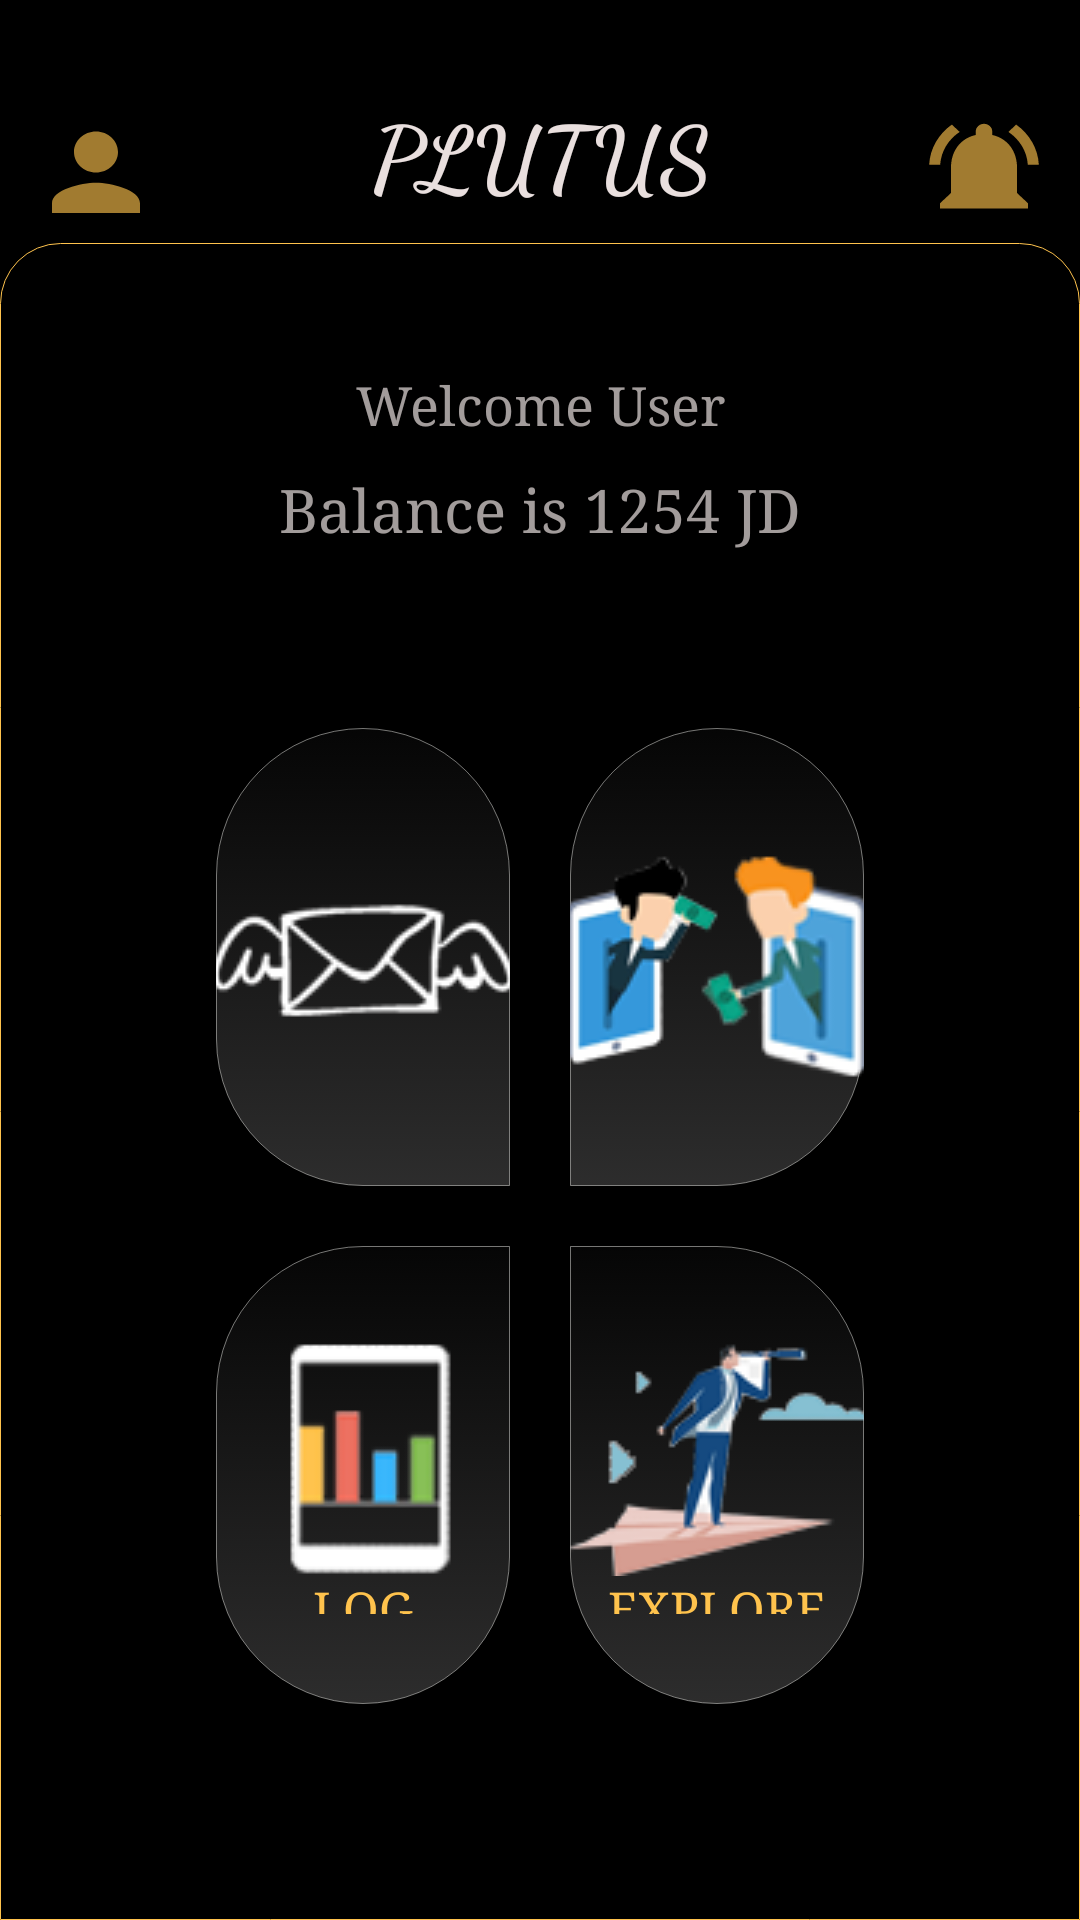

Layout XML and referenced resources for this Android screen:
<!-- AndroidManifest.xml: application theme AppTheme -->
<!-- res/layout/activity_main.xml -->
<?xml version="1.0" encoding="utf-8"?>
<RelativeLayout xmlns:android="http://schemas.android.com/apk/res/android"
    xmlns:app="http://schemas.android.com/apk/res-auto"
    xmlns:tools="http://schemas.android.com/tools"
    android:layout_width="match_parent"
    android:layout_height="match_parent"
    android:orientation="vertical"
    tools:context="com.falconssoft.plutusapp.MainActivity" >

    <LinearLayout
        android:layout_width="match_parent"
        android:layout_height="match_parent"
        android:layout_alignParentStart="true"
        android:layout_alignParentLeft="true"
        android:layout_alignParentTop="true"
        android:layout_alignParentEnd="true"
        android:layout_alignParentRight="true"
        android:layout_alignParentBottom="true"
        android:layout_marginStart="0dp"
        android:layout_marginLeft="0dp"
        android:layout_marginTop="0dp"
        android:layout_marginEnd="0dp"
        android:layout_marginRight="0dp"
        android:layout_marginBottom="0dp"
        android:background="@color/darkGray"
        android:orientation="vertical">

        <LinearLayout
            android:layout_width="match_parent"
            android:layout_height="match_parent"
            android:orientation="vertical"
            android:paddingTop="20dp">

            <LinearLayout
                android:layout_width="match_parent"
                android:layout_height="match_parent"
                android:layout_weight="9.2"
                android:orientation="horizontal"
                android:padding="10dp">

                <Button
                    android:id="@+id/button2"
                    android:layout_width="wrap_content"
                    android:layout_height="wrap_content"
                    android:layout_weight="0.5"
                    android:background="@drawable/ic_person_black_24dp"
                    />

                <TextView
                    android:id="@+id/textView"
                    android:layout_width="match_parent"
                    android:layout_height="wrap_content"
                    android:layout_weight="1"
                    android:gravity="center"
                    android:text="Plutus"
                    android:textAllCaps="true"
                    android:textColor="@color/darkWhite"
                    android:textSize="30sp"
                    android:textStyle="bold"
                    app:fontFamily="cursive" />

                <Button
                    android:id="@+id/button"
                    android:layout_width="wrap_content"
                    android:layout_height="wrap_content"
                    android:layout_weight="0.5"
                    android:background="@drawable/ic_notifications_active_black_24dp"
                    />

            </LinearLayout>

            <LinearLayout
                android:layout_width="match_parent"
                android:layout_height="match_parent"
                android:layout_weight="1"
                android:background="@drawable/edit_bac_main"
                android:orientation="vertical">

                <TextView
                    android:id="@+id/textView2"
                    android:layout_width="match_parent"
                    android:layout_height="wrap_content"
                    android:layout_marginTop="40dp"
                    android:gravity="center"
                    android:text="Welcome User"
                    android:textColor="@color/lightWhite"
                    android:textSize="18sp"
                    app:fontFamily="serif" />

                <TextView
                    android:id="@+id/textView3"
                    android:layout_width="match_parent"
                    android:layout_height="wrap_content"
                    android:layout_margin="10dp"
                    android:gravity="center"
                    android:text="Balance is 1254 JD"
                    android:textColor="@color/lightWhite"
                    android:textSize="20sp"
                    app:fontFamily="serif" />

                <LinearLayout
                    android:layout_width="match_parent"
                    android:layout_height="match_parent"
                    android:orientation="vertical"
                    android:layout_marginHorizontal="50dp"
                    android:layout_marginTop="30dp"
                    android:layout_marginBottom="50dp"
                    android:padding="10dp">

                    <LinearLayout
                        android:layout_width="match_parent"
                        android:layout_height="match_parent"
                        android:layout_marginVertical="10dp"
                        android:layout_weight="1"
                        android:gravity="center"
                        android:orientation="horizontal">

                        <TextView
                            android:id="@+id/button7"
                            android:layout_width="match_parent"
                            android:layout_height="match_parent"
                            android:layout_marginHorizontal="10dp"
                            android:layout_weight="1"
                            android:background="@drawable/edit_bac_s"
                            android:fontFamily="serif"
                            android:drawableTop="@drawable/letter2"
                            android:paddingVertical="40dp"
                            android:gravity="center"
                            android:text="Send"
                            android:textAllCaps="true"
                            android:textColor="@color/darkOrange"
                            android:textSize="16sp" />

                        <Button
                            android:id="@+id/withDrawButton"
                            android:layout_width="match_parent"
                            android:layout_height="match_parent"
                            android:layout_marginHorizontal="10dp"
                            android:layout_weight="1"
                            android:background="@drawable/edit_bac_s_"
                            android:text="WithDraw"
                            android:drawableTop="@drawable/withdraw"
                            android:paddingVertical="30dp"
                            android:fontFamily="serif"
                            android:textColor="@color/darkOrange"
                            android:textSize="16sp" />
                    </LinearLayout>

                    <LinearLayout
                        android:layout_width="match_parent"
                        android:layout_height="match_parent"
                        android:layout_marginVertical="10dp"
                        android:layout_weight="1"
                        android:gravity="center"
                        android:orientation="horizontal">

                        <Button
                            android:id="@+id/button10"
                            android:layout_width="match_parent"
                            android:layout_height="match_parent"
                            android:layout_marginHorizontal="10dp"
                            android:layout_weight="1"
                            android:drawableTop="@drawable/log2"
                            android:paddingVertical="30dp"
                            android:background="@drawable/edit_bac_s_b"
                            android:text="Log"
                            android:fontFamily="serif"
                            android:textColor="@color/darkOrange"
                            android:textSize="16sp" />

                        <Button
                            android:id="@+id/explore"
                            android:layout_width="match_parent"
                            android:layout_height="match_parent"
                            android:layout_marginHorizontal="10dp"
                            android:layout_weight="1"
                            android:drawableTop="@drawable/explore"
                            android:paddingVertical="30dp"
                            android:background="@drawable/edit_bac_s_b_2"
                            android:text="Explore"
                            android:fontFamily="serif"
                            android:textColor="@color/darkOrange"
                            android:textSize="16sp" />
                    </LinearLayout>

                </LinearLayout>
            </LinearLayout>

        </LinearLayout>
    </LinearLayout>

</RelativeLayout>
<!-- resources referenced by this layout -->
<resources>
  <color name="darkGray">#000000</color>
  <color name="darkOrange">#ffc34d</color>//E43C27
  <color name="darkWhite">#E9DFDE</color>
  <color name="lightWhite">#C1D6CECD</color>
  <!-- drawable edit_bac_main (drawable) -->
  <?xml version="1.0" encoding="utf-8"?>
  <selector xmlns:android="http://schemas.android.com/apk/res/android">
      <item>
          <shape>
              
                  
                  
                  
              
              <stroke
                  android:width="0.2dp"
                  android:color="#ffc34d"
  
                  />
              
              
              
  
              <corners
              android:topLeftRadius="20dp"
              android:topRightRadius="20dp"
               />
              <padding
                  android:left="2dp"
                  android:top="2dp"
                  android:right="2dp"
                  android:bottom="2dp" />
          </shape>
      </item>
  </selector>
  <!-- drawable edit_bac_s (drawable) -->
  <?xml version="1.0" encoding="utf-8"?>
  <selector xmlns:android="http://schemas.android.com/apk/res/android">
      <item>
          <shape>
              <gradient
                  android:startColor="#39C9C8C8"
                  android:endColor="#07C9C8C8"
                  android:angle="90" />
              
              <stroke
                  android:width="0.2dp"
                  android:color="#77FAFAF7"
  
                  />
              
              
              
              
  
              <corners
              android:topLeftRadius="150dp"
              android:bottomLeftRadius="150dp"
                  android:topRightRadius="150sp"
                  />
              <padding
                  android:left="2dp"
                  android:top="2dp"
                  android:right="2dp"
                  android:bottom="2dp" />
          </shape>
      </item>
  </selector>
  <!-- drawable ic_notifications_active_black_24dp (drawable) -->
  <vector xmlns:android="http://schemas.android.com/apk/res/android"
          android:width="24dp"
          android:height="24dp"
          android:viewportWidth="24.0"
          android:viewportHeight="24.0">
      <path
          android:fillColor="#A1FFC34D"
          android:pathData="M7.58,4.08L6.15,2.65C3.75,4.48 2.17,7.3 2.03,10.5h2c0.15,-2.65 1.51,-4.97 3.55,-6.42zM19.97,10.5h2c-0.15,-3.2 -1.73,-6.02 -4.12,-7.85l-1.42,1.43c2.02,1.45 3.39,3.77 3.54,6.42zM18,11c0,-3.07 -1.64,-5.64 -4.5,-6.32L13.5,4c0,-0.83 -0.67,-1.5 -1.5,-1.5s-1.5,0.67 -1.5,1.5v0.68C7.63,5.36 6,7.92 6,11v5l-2,2v1h16v-1l-2,-2v-5zM12,22c0.14,0 0.27,-0.01 0.4,-0.04 0.65,-0.14 1.18,-0.58 1.44,-1.18 0.1,-0.24 0.15,-0.5 0.15,-0.78h-4c0.01,1.1 0.9,2 2.01,2z"/>
  </vector>
  <!-- drawable ic_person_black_24dp (drawable) -->
  <vector xmlns:android="http://schemas.android.com/apk/res/android"
          android:width="24dp"
          android:height="24dp"
          android:viewportWidth="24.0"
          android:viewportHeight="24.0">
      <path
          android:fillColor="#A1FFC34D"
          android:pathData="M12,12c2.21,0 4,-1.79 4,-4s-1.79,-4 -4,-4 -4,1.79 -4,4 1.79,4 4,4zM12,14c-2.67,0 -8,1.34 -8,4v2h16v-2c0,-2.66 -5.33,-4 -8,-4z"/>
  </vector>
  <style name="AppTheme" parent="Theme.AppCompat.Light.NoActionBar">
          
          <item name="colorPrimary">@color/colorPrimary</item>
          <item name="colorPrimaryDark">@color/darkGray</item>
          <item name="colorAccent">@color/colorAccent</item>
      </style>
  <color name="colorPrimary">#333333</color>
  <color name="colorAccent">#ffc34d</color>
</resources>
